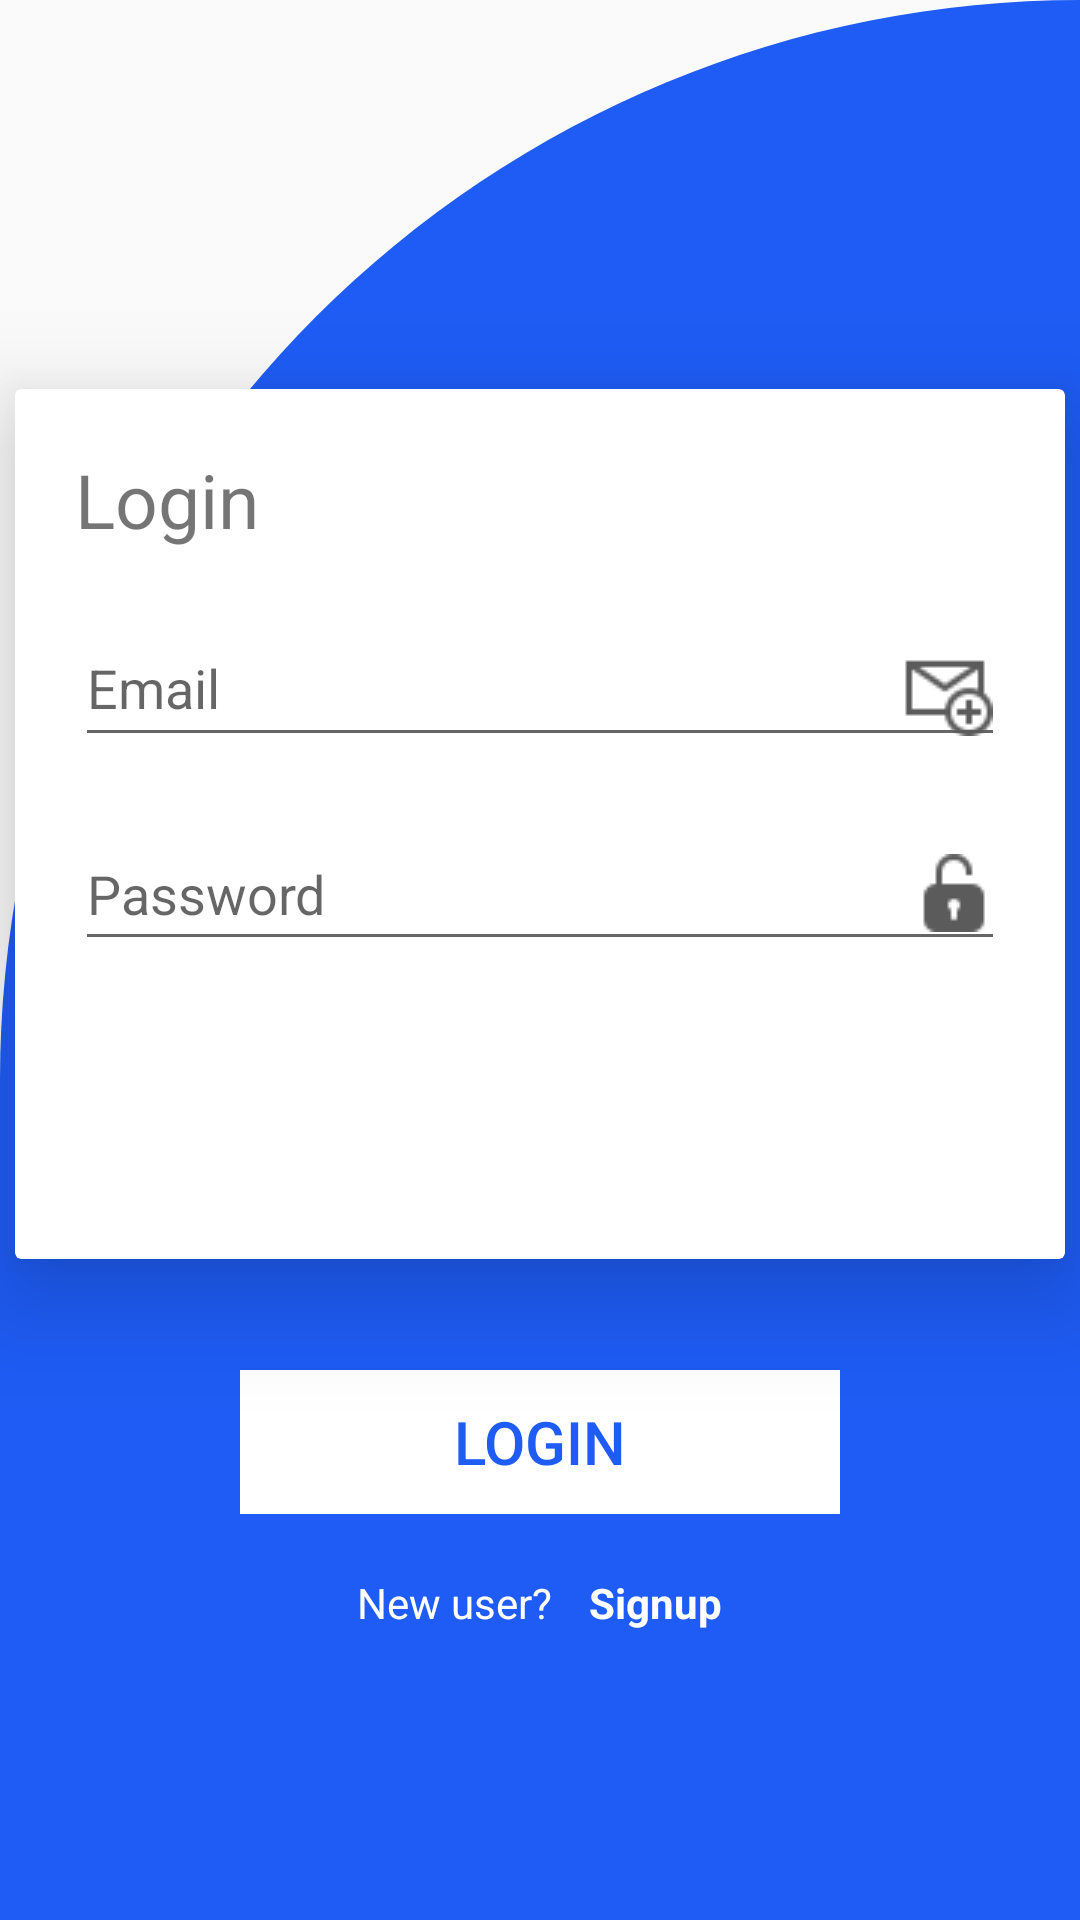

The Android layout XML behind this screen, and the referenced resources:
<!-- AndroidManifest.xml: application theme Theme.MyApplication -->
<!-- res/layout/activity_login.xml -->
<?xml version="1.0" encoding="utf-8"?>
<androidx.constraintlayout.widget.ConstraintLayout xmlns:android="http://schemas.android.com/apk/res/android"
    xmlns:app="http://schemas.android.com/apk/res-auto"
    xmlns:tools="http://schemas.android.com/tools"
    android:layout_width="match_parent"
    android:layout_height="match_parent"
    android:background="@drawable/cut_bg_dashboard">

    <androidx.cardview.widget.CardView
        android:id="@+id/cardView"
        android:layout_width="350dp"
        android:layout_height="290dp"
        app:cardElevation="20dp"
        app:layout_constraintBottom_toBottomOf="parent"
        app:layout_constraintEnd_toEndOf="parent"
        app:layout_constraintStart_toStartOf="parent"
        app:layout_constraintTop_toTopOf="parent"
        app:layout_constraintVertical_bias="0.37">

        <LinearLayout
            android:layout_width="match_parent"
            android:layout_height="match_parent"
            android:orientation="vertical">

            <TextView
                android:layout_width="match_parent"
                android:layout_height="wrap_content"
                android:layout_marginLeft="20dp"
                android:layout_marginTop="20dp"
                android:layout_marginRight="20dp"
                android:text="Login"
                android:textSize="25sp" />

            <EditText
                android:id="@+id/email_log_pat"
                android:layout_width="match_parent"
                android:layout_height="wrap_content"
                android:layout_marginLeft="20dp"
                android:layout_marginTop="20dp"
                android:layout_marginRight="20dp"
                android:ems="10"
                android:hint="Email"
                android:drawableEnd="@drawable/mail"
                android:inputType="textEmailAddress" />

            <EditText
                android:id="@+id/edt_pass_pat"
                android:layout_width="match_parent"
                android:layout_height="wrap_content"
                android:layout_marginLeft="20dp"
                android:layout_marginTop="20dp"
                android:layout_marginRight="20dp"
                android:drawableEnd="@drawable/passss"
                android:ems="10"
                android:hint="Password"
                android:inputType="textPassword"
                android:minHeight="48dp" />

        </LinearLayout>
    </androidx.cardview.widget.CardView>

    <LinearLayout
        android:id="@+id/linearLayout"
        android:layout_width="match_parent"
        android:layout_height="wrap_content"
        android:layout_marginTop="32dp"
        android:orientation="horizontal"
        android:gravity="center_horizontal"
        app:layout_constraintEnd_toEndOf="parent"
        app:layout_constraintStart_toStartOf="parent"
        app:layout_constraintTop_toBottomOf="@+id/cardView">

        <RelativeLayout
            android:layout_width="200dp"
            android:layout_height="wrap_content">

            <Button
                android:id="@+id/btn_log_pat"
                android:layout_width="match_parent"
                android:layout_height="wrap_content"
                android:layout_marginTop="5dp"
                android:background="@color/white"
                android:gravity="center"
                android:text="Login"
                android:textColor="@color/btn"
                android:textSize="20dp" />

        </RelativeLayout>
    </LinearLayout>

    <LinearLayout
        android:layout_width="match_parent"
        android:layout_height="wrap_content"
        android:layout_marginTop="20dp"
        android:gravity="center"
        android:orientation="horizontal"
        app:layout_constraintEnd_toEndOf="parent"
        app:layout_constraintStart_toStartOf="parent"
        app:layout_constraintTop_toBottomOf="@+id/linearLayout">

        <TextView
            android:layout_width="wrap_content"
            android:layout_height="wrap_content"
            android:textColor="@color/white"
            android:text="New user?" />

        <TextView
            android:id="@+id/tv_signup_pat"
            android:layout_width="wrap_content"
            android:layout_height="wrap_content"
            android:text=" Signup"
            android:textColorHighlight="@color/white"
            android:layout_marginLeft="9dp"
            android:textStyle="bold"
            android:textColor="@color/white" />

    </LinearLayout>

    <ImageView
        android:id="@+id/imgpat"
        android:layout_width="406dp"
        android:layout_height="184dp"
        android:layout_marginTop="5dp"
        app:layout_constraintEnd_toEndOf="parent"
        app:layout_constraintStart_toStartOf="parent"
        app:layout_constraintTop_toTopOf="parent"
        app:srcCompat="@drawable/nn" />

    <ImageView
        android:id="@+id/img_patient"
        android:layout_width="match_parent"
        android:layout_height="wrap_content"
        app:layout_constraintBottom_toBottomOf="parent"
        app:layout_constraintEnd_toEndOf="parent"
        app:layout_constraintStart_toStartOf="parent"
        app:srcCompat="@drawable/illustration" />
</androidx.constraintlayout.widget.ConstraintLayout>
<!-- resources referenced by this layout -->
<resources>
  <color name="btn">#1E5CF5</color>
  <color name="white">#FFFFFFFF</color>
  <!-- drawable cut_bg_dashboard (drawable) -->
  <?xml version="1.0" encoding="utf-8"?>
  <shape xmlns:android="http://schemas.android.com/apk/res/android" android:shape="rectangle">
      <solid android:color="@color/btn"/>
      <corners android:topLeftRadius="400dp"
          android:topRightRadius="0dp"/>
  
  
  </shape>
  <!-- drawable mail: png bitmap (drawable, 929 bytes) -->
  <!-- drawable passss: png bitmap (drawable, 650 bytes) -->
  <style name="Theme.MyApplication" parent="Theme.MaterialComponents.Light.DarkActionBar.Bridge">
          
          <item name="colorPrimary">@color/purple_500</item>
          <item name="colorPrimaryVariant">@color/purple_700</item>
          <item name="colorOnPrimary">@color/white</item>
          
          <item name="colorSecondary">@color/teal_200</item>
          <item name="colorSecondaryVariant">@color/teal_700</item>
          <item name="colorOnSecondary">@color/black</item>
          
          <item name="android:statusBarColor">?attr/colorPrimaryVariant</item>
          
      </style>
  <color name="purple_500">#FF6200EE</color>
  <color name="purple_700">#FF3700B3</color>
  <color name="teal_200">#FF03DAC5</color>
  <color name="teal_700">#FF018786</color>
  <color name="black">#FF000000</color>
</resources>
